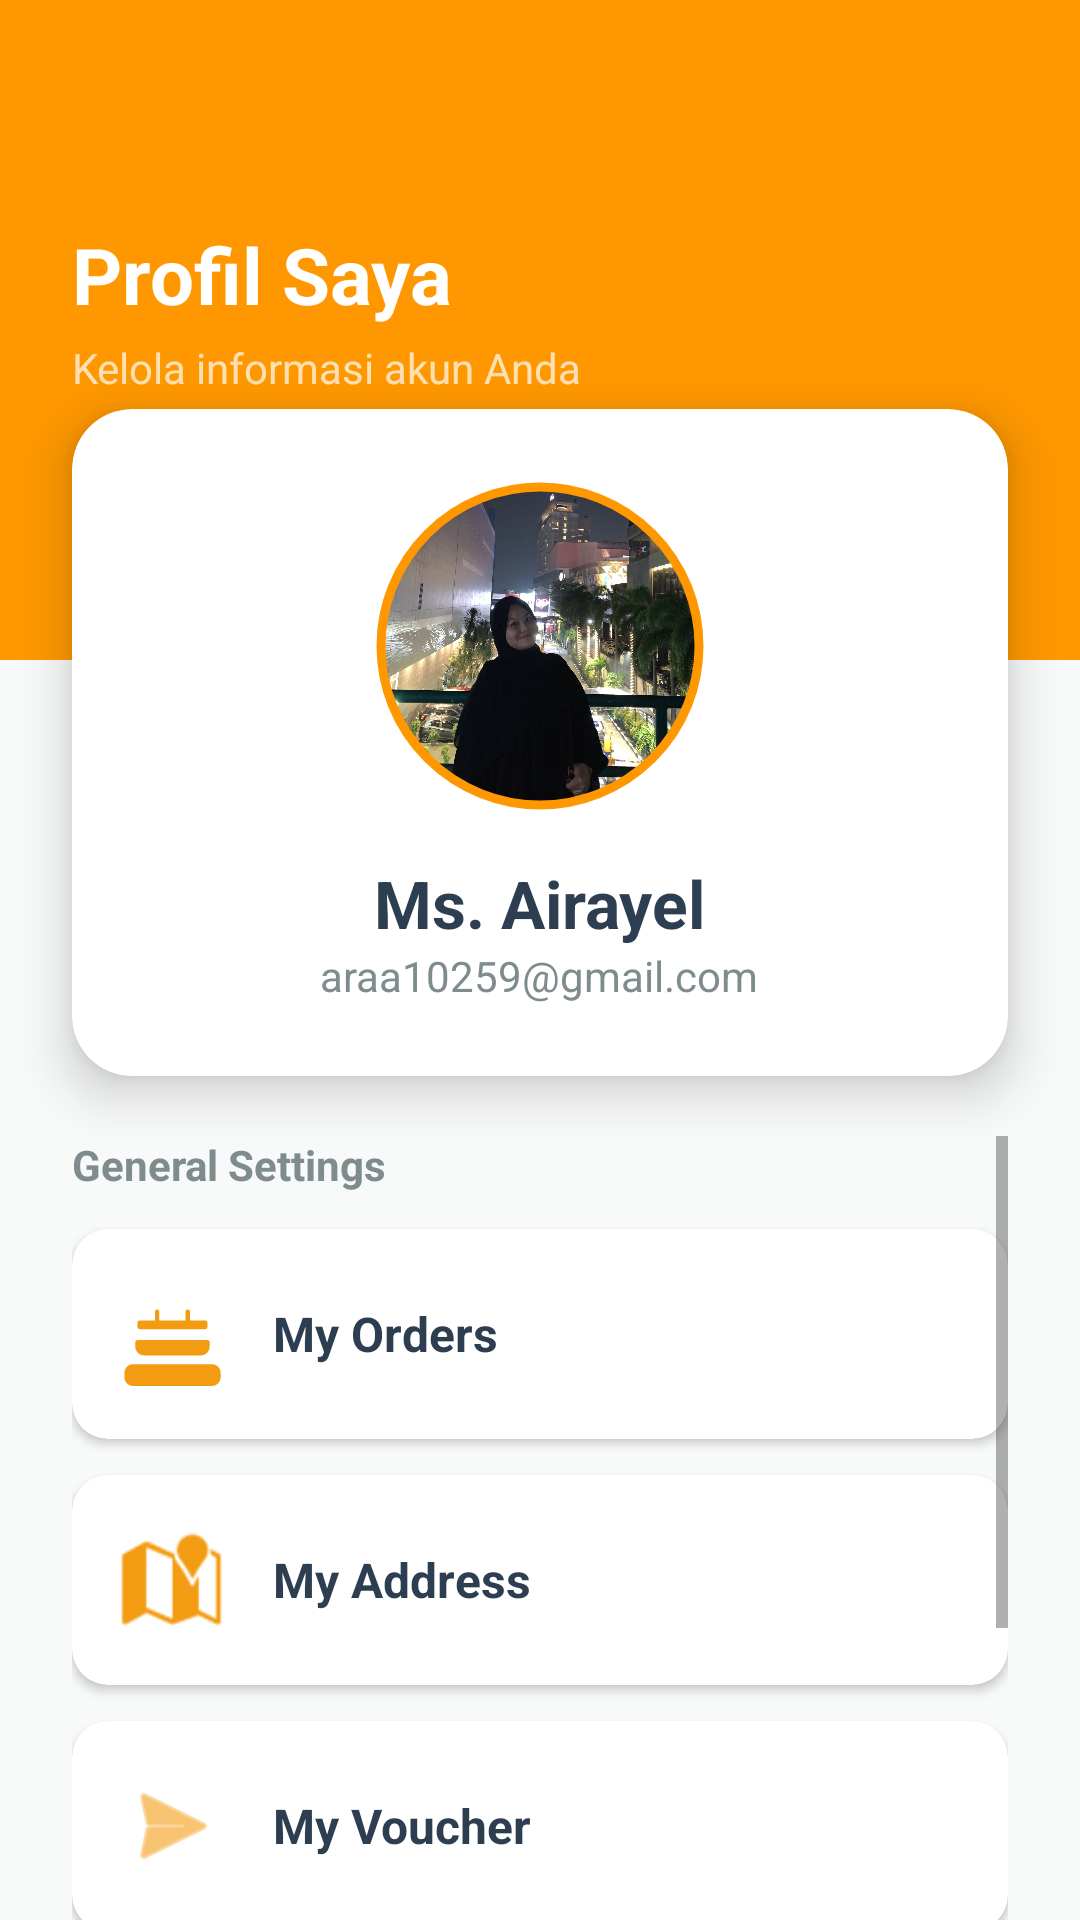

Android layout source for this screen:
<!-- AndroidManifest.xml: application theme Theme.MaterialComponents.Light.NoActionBar -->
<!-- res/layout/activity_profile.xml -->
<?xml version="1.0" encoding="utf-8"?>
<RelativeLayout xmlns:android="http://schemas.android.com/apk/res/android"
    xmlns:app="http://schemas.android.com/apk/res-auto"
    android:layout_width="match_parent"
    android:layout_height="match_parent"
    android:background="@color/bg_light_grey">

    
    <View
        android:id="@+id/headerBackground"
        android:layout_width="match_parent"
        android:layout_height="220dp"
        android:background="@color/primary_orange" />

    <LinearLayout
        android:id="@+id/layoutHeaderTitle"
        android:layout_width="match_parent"
        android:layout_height="wrap_content"
        android:orientation="vertical"
        android:padding="24dp">

        <ImageView
            android:id="@+id/btnBack"
            android:layout_width="30dp"
            android:layout_height="30dp"
            android:src="@drawable/ic_back"
            app:tint="@color/white" />

        <TextView
            android:id="@+id/txtJudulDetail"
            android:layout_width="wrap_content"
            android:layout_height="wrap_content"
            android:layout_marginTop="20dp"
            android:text="Profil Saya"
            android:textColor="@color/white"
            android:textSize="26sp"
            android:textStyle="bold" />

        <TextView
            android:id="@+id/txtDescDetail"
            android:layout_width="wrap_content"
            android:layout_height="wrap_content"
            android:layout_marginTop="4dp"
            android:text="Kelola informasi akun Anda"
            android:textColor="@color/primary_orange_light"
            android:textSize="14sp" />
    </LinearLayout>

    
    <androidx.cardview.widget.CardView
        android:id="@+id/cardProfileHeader"
        android:layout_width="match_parent"
        android:layout_height="wrap_content"
        android:layout_below="@id/layoutHeaderTitle"
        android:layout_marginHorizontal="24dp"
        android:layout_marginTop="-20dp"
        app:cardCornerRadius="20dp"
        app:cardElevation="10dp">

        <LinearLayout
            android:layout_width="match_parent"
            android:layout_height="wrap_content"
            android:gravity="center"
            android:orientation="vertical"
            android:padding="24dp">

            <com.google.android.material.imageview.ShapeableImageView
                android:id="@+id/profile_image"
                android:layout_width="110dp"
                android:layout_height="110dp"
                android:padding="2dp"
                android:scaleType="centerCrop"
                android:src="@drawable/mukaku"
                app:shapeAppearanceOverlay="@style/CircleImage"
                app:strokeColor="@color/primary_orange"
                app:strokeWidth="3dp" />

            <TextView
                android:layout_width="wrap_content"
                android:layout_height="wrap_content"
                android:layout_marginTop="16dp"
                android:text="Ms. Airayel"
                android:textColor="@color/text_black"
                android:textSize="22sp"
                android:textStyle="bold" />

            <TextView
                android:layout_width="wrap_content"
                android:layout_height="wrap_content"
                android:text="araa10259@gmail.com"
                android:textColor="@color/text_grey" />
        </LinearLayout>
    </androidx.cardview.widget.CardView>

    
    <ScrollView
        android:layout_width="match_parent"
        android:layout_height="match_parent"
        android:layout_below="@id/cardProfileHeader"
        android:clipToPadding="false"
        android:paddingHorizontal="24dp"
        android:paddingTop="20dp"
        android:paddingBottom="24dp">

        <LinearLayout
            android:layout_width="match_parent"
            android:layout_height="wrap_content"
            android:orientation="vertical">

            <TextView
                android:layout_width="wrap_content"
                android:layout_height="wrap_content"
                android:text="General Settings"
                android:textStyle="bold"
                android:textColor="@color/text_grey"
                android:layout_marginBottom="12dp" />

            
            <androidx.cardview.widget.CardView
                android:layout_width="match_parent"
                android:layout_height="70dp"
                android:layout_marginBottom="12dp"
                app:cardCornerRadius="12dp"
                app:cardElevation="2dp">
                <RelativeLayout
                    android:layout_width="match_parent"
                    android:layout_height="match_parent"
                    android:paddingHorizontal="16dp">
                    <ImageView
                        android:id="@+id/iconOrder"
                        android:layout_width="35dp"
                        android:layout_height="35dp"
                        android:layout_centerVertical="true"
                        android:src="@drawable/ic_food"
                        app:tint="@color/accent_orange" />
                    <TextView
                        android:layout_width="wrap_content"
                        android:layout_height="wrap_content"
                        android:layout_centerVertical="true"
                        android:layout_marginStart="16dp"
                        android:layout_toEndOf="@id/iconOrder"
                        android:text="My Orders"
                        android:textColor="@color/text_black"
                        android:textSize="16sp"
                        android:textStyle="bold" />
                    <ImageView
                        android:layout_width="20dp"
                        android:layout_height="20dp"
                        android:layout_alignParentEnd="true"
                        android:layout_centerVertical="true"
                        android:src="@drawable/ic_back"
                        android:rotation="180"
                        app:tint="#D1D1D1" />
                </RelativeLayout>
            </androidx.cardview.widget.CardView>

            
            <androidx.cardview.widget.CardView
                android:layout_width="match_parent"
                android:layout_height="70dp"
                android:layout_marginBottom="12dp"
                app:cardCornerRadius="12dp"
                app:cardElevation="2dp">
                <RelativeLayout
                    android:layout_width="match_parent"
                    android:layout_height="match_parent"
                    android:paddingHorizontal="16dp">
                    <ImageView
                        android:id="@+id/iconAddress"
                        android:layout_width="35dp"
                        android:layout_height="35dp"
                        android:layout_centerVertical="true"
                        android:src="@android:drawable/ic_dialog_map"
                        app:tint="@color/accent_orange" />
                    <TextView
                        android:layout_width="wrap_content"
                        android:layout_height="wrap_content"
                        android:layout_centerVertical="true"
                        android:layout_marginStart="16dp"
                        android:layout_toEndOf="@id/iconAddress"
                        android:text="My Address"
                        android:textColor="@color/text_black"
                        android:textSize="16sp"
                        android:textStyle="bold" />
                    <ImageView
                        android:layout_width="20dp"
                        android:layout_height="20dp"
                        android:layout_alignParentEnd="true"
                        android:layout_centerVertical="true"
                        android:src="@drawable/ic_back"
                        android:rotation="180"
                        app:tint="#D1D1D1" />
                </RelativeLayout>
            </androidx.cardview.widget.CardView>

            
            <androidx.cardview.widget.CardView
                android:layout_width="match_parent"
                android:layout_height="70dp"
                android:layout_marginBottom="12dp"
                app:cardCornerRadius="12dp"
                app:cardElevation="2dp">
                <RelativeLayout
                    android:layout_width="match_parent"
                    android:layout_height="match_parent"
                    android:paddingHorizontal="16dp">
                    <ImageView
                        android:id="@+id/iconVoucher"
                        android:layout_width="35dp"
                        android:layout_height="35dp"
                        android:layout_centerVertical="true"
                        android:src="@android:drawable/ic_menu_send"
                        app:tint="@color/accent_orange" />
                    <TextView
                        android:layout_width="wrap_content"
                        android:layout_height="wrap_content"
                        android:layout_centerVertical="true"
                        android:layout_marginStart="16dp"
                        android:layout_toEndOf="@id/iconVoucher"
                        android:text="My Voucher"
                        android:textColor="@color/text_black"
                        android:textSize="16sp"
                        android:textStyle="bold" />
                    <ImageView
                        android:layout_width="20dp"
                        android:layout_height="20dp"
                        android:layout_alignParentEnd="true"
                        android:layout_centerVertical="true"
                        android:src="@drawable/ic_back"
                        android:rotation="180"
                        app:tint="#D1D1D1" />
                </RelativeLayout>
            </androidx.cardview.widget.CardView>

            
            <androidx.cardview.widget.CardView
                android:layout_width="match_parent"
                android:layout_height="70dp"
                android:layout_marginBottom="40dp"
                app:cardCornerRadius="12dp"
                app:cardElevation="2dp">
                <RelativeLayout
                    android:layout_width="match_parent"
                    android:layout_height="match_parent"
                    android:paddingHorizontal="16dp">
                    <ImageView
                        android:id="@+id/iconLogout"
                        android:layout_width="35dp"
                        android:layout_height="35dp"
                        android:layout_centerVertical="true"
                        android:src="@android:drawable/ic_lock_power_off"
                        app:tint="#F44336" />
                    <TextView
                        android:layout_width="wrap_content"
                        android:layout_height="wrap_content"
                        android:layout_centerVertical="true"
                        android:layout_marginStart="16dp"
                        android:layout_toEndOf="@id/iconLogout"
                        android:text="Logout Account"
                        android:textColor="#F44336"
                        android:textSize="16sp"
                        android:textStyle="bold" />
                </RelativeLayout>
            </androidx.cardview.widget.CardView>

        </LinearLayout>
    </ScrollView>

</RelativeLayout>
<!-- resources referenced by this layout -->
<resources>
  <color name="accent_orange">#F39C12</color>
  <color name="bg_light_grey">#F8F9F9</color>
  <color name="primary_orange">#FF9800</color>
  <color name="primary_orange_light">#FFE0B2</color>
  <color name="text_black">#2C3E50</color>
  <color name="text_grey">#7F8C8D</color>
  <color name="white">#FFFFFF</color>
  <!-- drawable ic_food (drawable) -->
  <vector xmlns:android="http://schemas.android.com/apk/res/android"
      android:width="24dp"
      android:height="24dp"
      android:viewportWidth="24"
      android:viewportHeight="24"
      android:tint="@android:color/white">
      <path
          android:fillColor="@android:color/white"
          android:pathData="M1,21.99V21c0,-1.1 0.9,-2 2,-2h18c1.1,0 2,0.9 2,2v0.99c0,1.1 -0.9,2 -2,2H3c-1.1,0 -2,-0.9 -2,-2zM15.49,6.5c-0.28,0 -0.5,0.22 -0.5,0.5v2h-6V7c0,-0.28 -0.22,-0.5 -0.5,-0.5s-0.5,0.22 -0.5,0.5v2H4.49c-0.28,0 -0.5,0.22 -0.5,0.5v1c0,0.28 0.22,0.5 0.5,0.5h15c0.28,0 0.5,-0.22 0.5,-0.5v-1c0,-0.28 -0.22,-0.5 -0.5,-0.5h-3.5V7c0,-0.28 -0.22,-0.5 -0.5,-0.5zM3.49,14v1c0,1.1 0.9,2 2,2h13c1.1,0 2,-0.9 2,-2v-1c0,-0.28 -0.22,-0.5 -0.5,-0.5h-16c-0.28,0 -0.5,0.22 -0.5,0.5z"/>
  </vector>
  <!-- drawable mukaku: jpg bitmap (drawable, 298729 bytes) -->
  <style name="CircleImage">
          <item name="cornerSize">50%</item>
      </style>
</resources>
